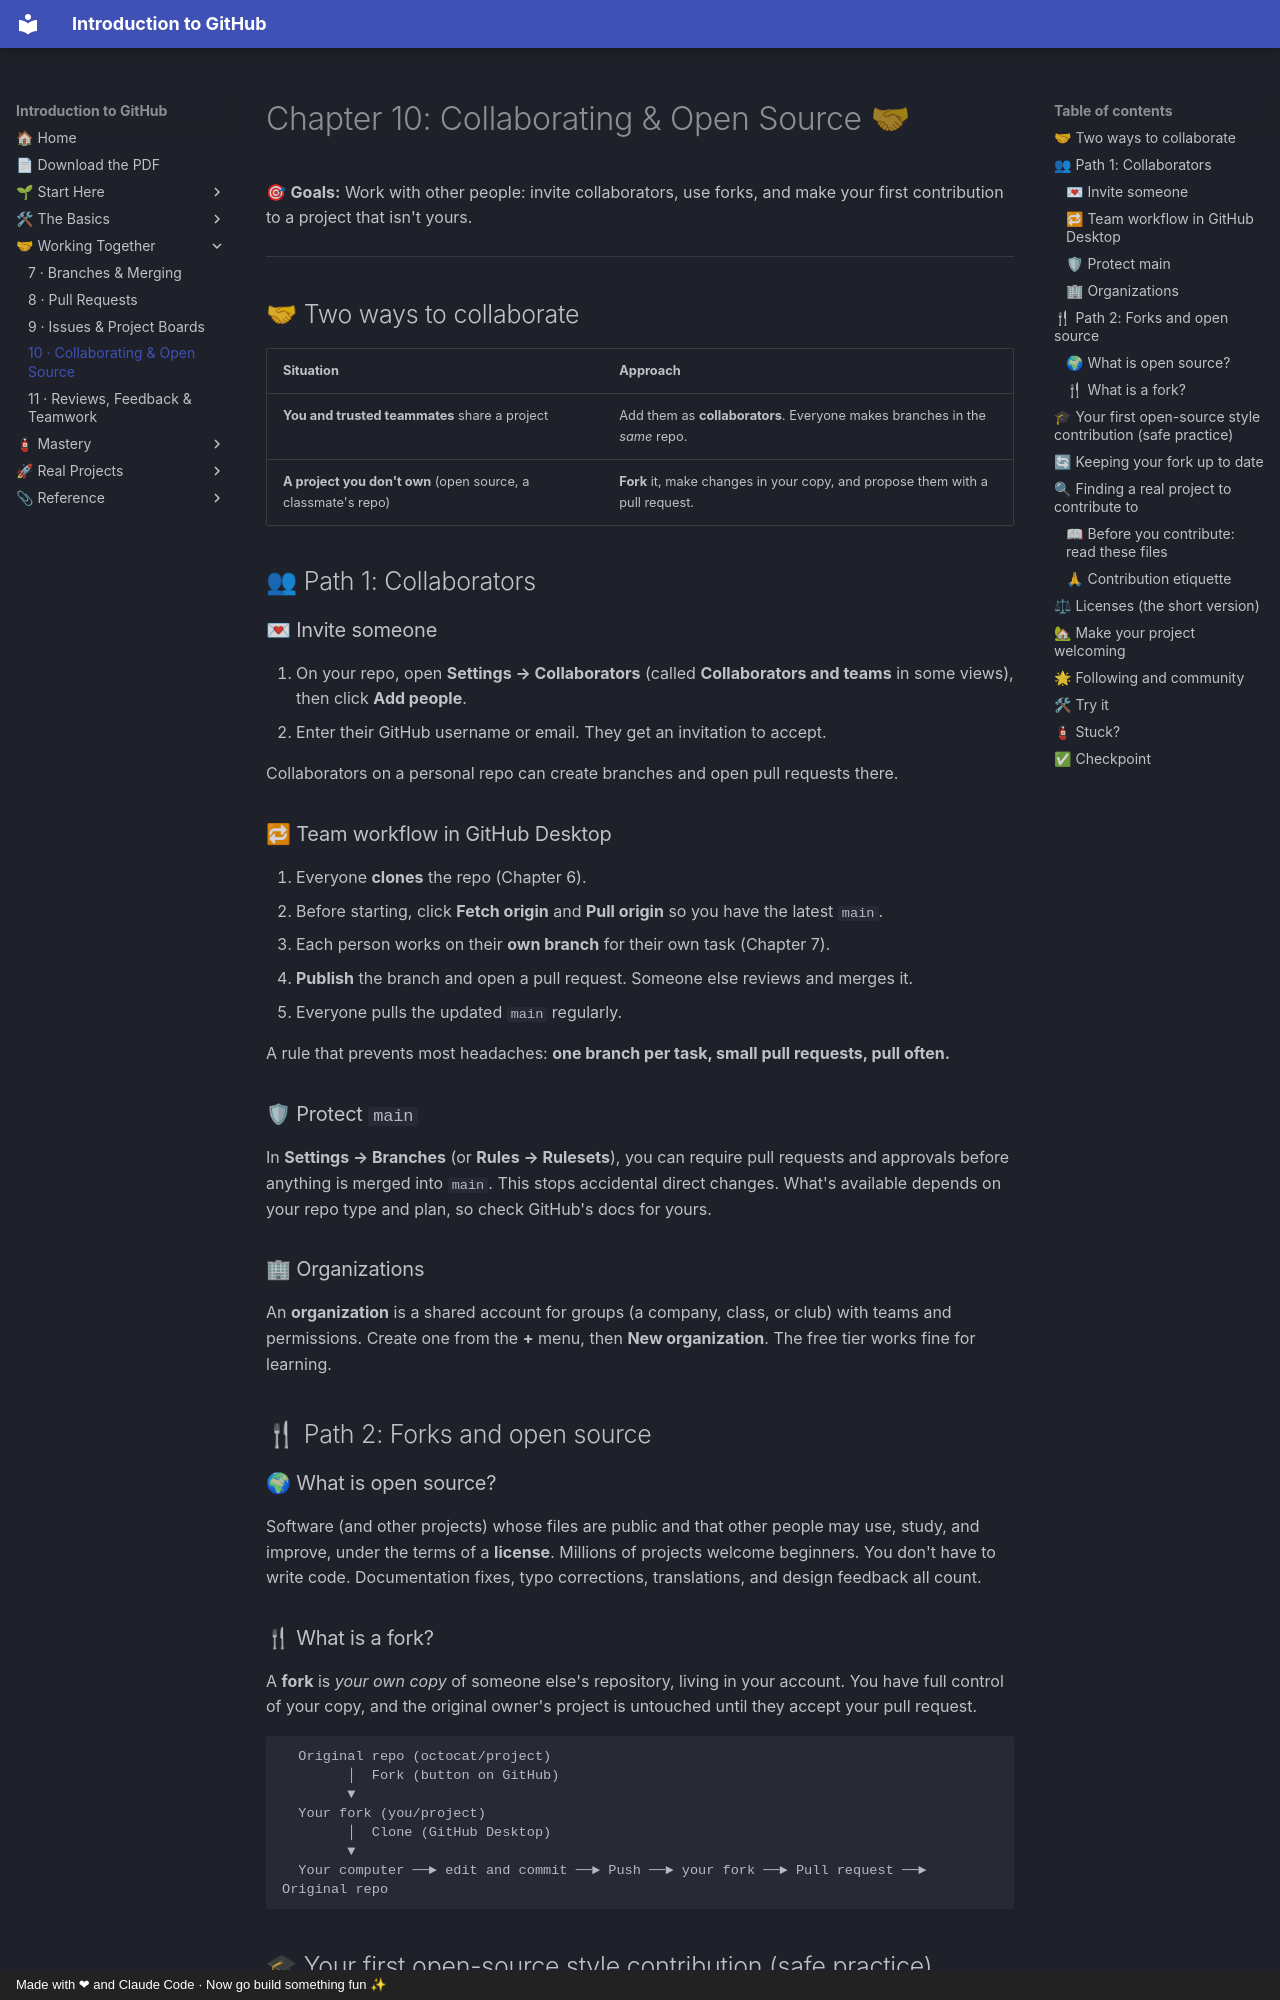

repository: AtlasRearden8/Introduction-to-GitHub · page: 10-collaboration-and-open-source/index.html · generator: mkdocs · copyright: Made with ❤ and Claude Code · Now go build something fun ✨

# Chapter 10: Collaborating & Open Source 🤝

🎯 **Goals:** Work with other people: invite collaborators, use forks, and make your first contribution to a project that isn't yours.

---

## 🤝 Two ways to collaborate

| Situation | Approach |
|-----------|----------|
| **You and trusted teammates** share a project | Add them as **collaborators**. Everyone makes branches in the *same* repo. |
| **A project you don't own** (open source, a classmate's repo) | **Fork** it, make changes in your copy, and propose them with a pull request. |

## 👥 Path 1: Collaborators

### 💌 Invite someone

1. On your repo, open **Settings → Collaborators** (called **Collaborators and teams** in some views), then click **Add people**.
2. Enter their GitHub username or email. They get an invitation to accept.

Collaborators on a personal repo can create branches and open pull requests there.

### 🔁 Team workflow in GitHub Desktop

1. Everyone **clones** the repo (Chapter 6).
2. Before starting, click **Fetch origin** and **Pull origin** so you have the latest `main`.
3. Each person works on their **own branch** for their own task (Chapter 7).
4. **Publish** the branch and open a pull request. Someone else reviews and merges it.
5. Everyone pulls the updated `main` regularly.

A rule that prevents most headaches: **one branch per task, small pull requests, pull often.**

### 🛡 Protect `main`

In **Settings → Branches** (or **Rules → Rulesets**), you can require pull requests and approvals before anything is merged into `main`. This stops accidental direct changes. What's available depends on your repo type and plan, so check GitHub's docs for yours.

### 🏢 Organizations

An **organization** is a shared account for groups (a company, class, or club) with teams and permissions. Create one from the **+** menu, then **New organization**. The free tier works fine for learning.

## 🍴 Path 2: Forks and open source

### 🌍 What is open source?

Software (and other projects) whose files are public and that other people may use, study, and improve, under the terms of a **license**. Millions of projects welcome beginners. You don't have to write code. Documentation fixes, typo corrections, translations, and design feedback all count.

### 🍴 What is a fork?

A **fork** is *your own copy* of someone else's repository, living in your account. You have full control of your copy, and the original owner's project is untouched until they accept your pull request.

```
  Original repo (octocat/project)
        │  Fork (button on GitHub)
        ▼
  Your fork (you/project)
        │  Clone (GitHub Desktop)
        ▼
  Your computer ──► edit and commit ──► Push ──► your fork ──► Pull request ──► Original repo
```
